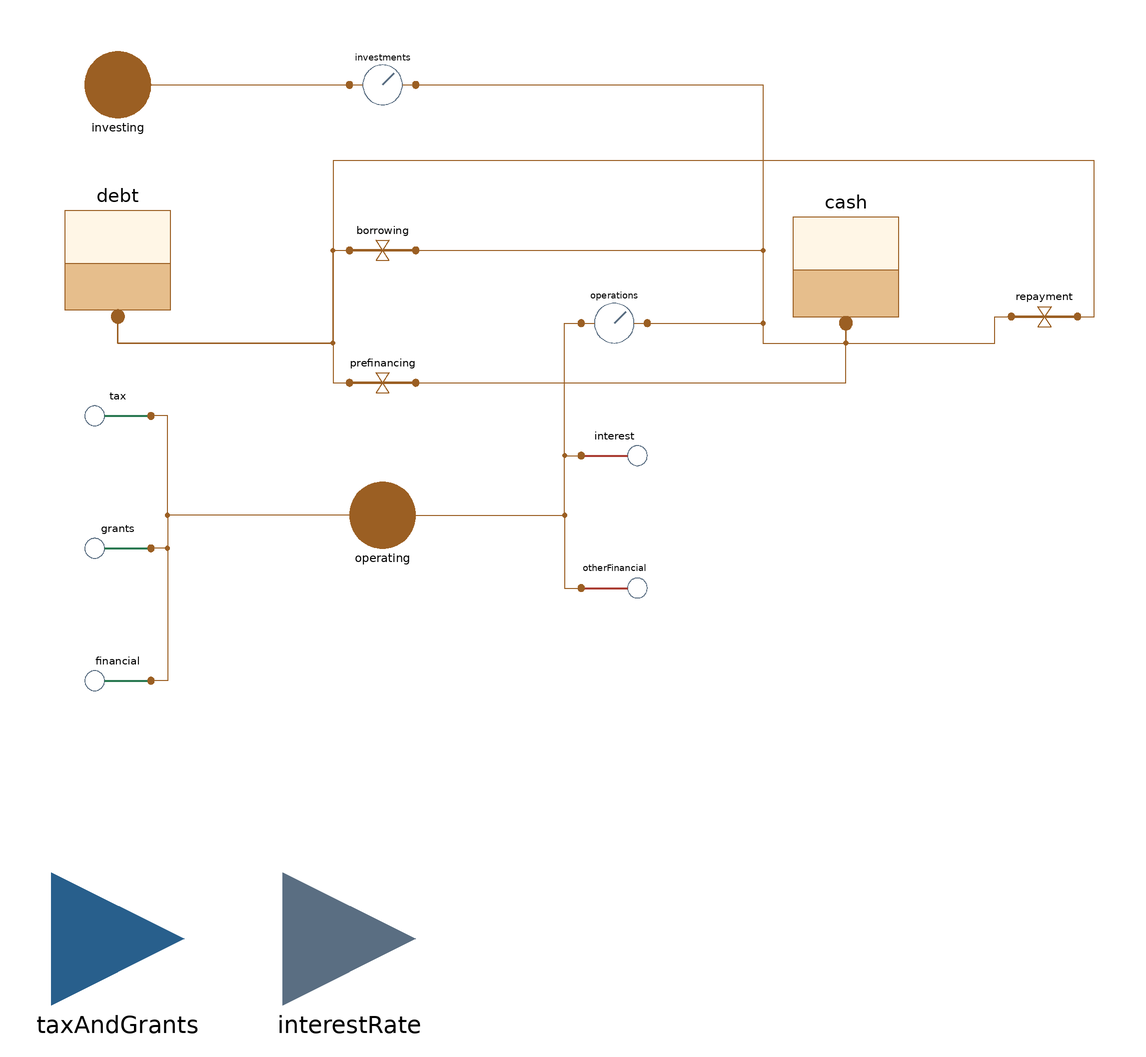

The Modelica model whose source follows is shown above as a component diagram (icons at their Placement, wires along their Line points).

model Finance "Kassa och låneskuld: skatt, bidrag, ränta och finansiering som flöden; ränta på aktuell skuld"
      parameter Units.Money debt0 "Låneskuld vid basårets slut, mnkr";
      parameter Units.Money cash0 "Kassa vid basårets slut, mnkr";
      parameter Units.Money interest0 "Räntekostnader i basåret, mnkr";
      parameter Units.Money tax0 = 0 "Skatteintäkter i basåret, mnkr";
      parameter Units.Money grants0 = 0 "Generella bidrag i basåret, mnkr";
      parameter Units.Money financialIncome "Finansiella intäkter per år vid basårets kassa, mnkr";
      parameter Units.Money otherFinancialExpense "Finansiella kostnader utöver räntor per år, mnkr";
      parameter Real depositSpread = 0 "Skillnad mellan låneräntan och räntan på kassan, andel";
      parameter Boolean liquidityPolicy = false "Styr kassan mot likviditetsreserven";
      parameter Real reserveDays = 0 "Likviditetsreserv i dagar av utbetalningarna";
      parameter Units.Duration reserveAdjustmentTime = 0 "Tidskonstant från bokslutets dagar till reserveDays, år; 0 = reserveDays från start";
      parameter Real reserveDays0(fixed = false) "Bokslutets kassa och kredit i dagar av utbetalningarna vid start";
      parameter Real startTime0(fixed = false) "Simuleringens starttid: bokslutet";
      parameter Units.Money creditLine = 0 "Checkkredit och kreditlöften som räknas av från reserven, mnkr";
      parameter Units.Money plannedPrefinancing = 0 "Förutbestämd ny upplåning första året, mnkr";
      parameter Units.Duration reserveRestoreTime = 1/12 "Tid för att låna upp till kassareserven när kassan understiger den, år";
      parameter Real averageRate0 = 0 "Snittränta på skulden vid basårets slut, andel";
      parameter Units.Duration rateFixingYears(min = 0) = 0 "Genomsnittlig räntebindningstid, år; 0 = hela skulden till årets ränta";
      parameter Real rateShock = 0 "Plötslig höjning av marknadsräntan, andel (0,03 = tre procentenheter)";
      parameter Real rateShockTime = 1e9 "Datum för höjningen som decimalår (2026,5 = 1 juli 2026)";
      outer Components.Calendar calendar;
      outer Clock clock;
      Interfaces.TaxAndGrantsInput taxAndGrants "Skatt och bidrag, mnkr per år" annotation(
        Placement(transformation(origin={-140,-120}, extent={{-20,-20},{20,20}}), iconTransformation(extent = {{-110, 30}, {-90, 50}})));
      Interfaces.SignalInput interestRate "Låneränta, andel" annotation(
        Placement(transformation(origin={-70,-120}, extent={{-20,-20},{20,20}}), iconTransformation(extent = {{-110, -50}, {-90, -30}})));
      StockPort operating "Driftens betalningar" annotation(Placement(transformation(origin={-60,8}, extent={{-10,-10},{10,10}}), iconTransformation(extent = {{-10, 90}, {10, 110}})));
      StockPort investing "Investeringarnas betalningar" annotation(Placement(transformation(origin={-140,138}, extent={{-10,-10},{10,10}}), iconTransformation(extent = {{-10, -110}, {10, -90}})));
      Stock cash(level0 = cash0) "Kassa och bank" annotation(Placement(transformation(origin={80,86}, extent={{-20,-20},{20,20}})));
      Stock debt(level0 = -debt0) "Låneskuld (negativ nivå)" annotation(Placement(transformation(origin={-140,88}, extent={{-20,-20},{20,20}})));
      Meter operations "Kassaflöde från den löpande verksamheten" annotation(Placement(transformation(origin={10,66}, extent={{-10,-10},{10,10}})));
      Meter investments "Kassaflöde från investeringar" annotation(Placement(transformation(origin={-60,138}, extent={{-10,-10},{10,10}})));
      Inflow tax(annual0 = tax0) "Skatteintäkter" annotation(Placement(transformation(origin={-140,38}, extent={{-10,-10},{10,10}})));
      Inflow grants(annual0 = grants0) "Generella bidrag och utjämning" annotation(Placement(transformation(origin={-140,-2}, extent={{-10,-10},{10,10}})));
      Inflow financial(annual0 = financialIncome) "Finansiella intäkter" annotation(Placement(transformation(origin={-140,-42}, extent={{-10,-10},{10,10}})));
      Outflow interest(annual0 = interest0) "Räntekostnader" annotation(Placement(transformation(origin={10,26}, extent={{-10,-10},{10,10}})));
      Outflow otherFinancial(annual0 = otherFinancialExpense) "Övriga finansiella kostnader" annotation(Placement(transformation(origin={10,-14}, extent={{-10,-10},{10,10}})));
      Transfer borrowing "Nya lån" annotation(Placement(transformation(origin={-60,88}, extent={{-10,-10},{10,10}})));
      Transfer prefinancing "Lån i förväg" annotation(Placement(transformation(origin={-60,48}, extent={{-10,-10},{10,10}})));
      Transfer repayment "Amortering" annotation(Placement(transformation(origin={140,68}, extent={{-10,-10},{10,10}})));
      Units.MoneyRate net "Kassaflöde före finansiering, mnkr per år";
      Real marketRate "Marknadsränta för nya och omsatta lån just nu, andel";
      Real depositRate "Ränta på kassan just nu, andel";
      Units.MoneyRate fixedInterest(start = averageRate0*debt0, fixed = true) "Årlig räntekostnad på lånen med deras bundna räntor, mnkr per år";
      Real averageRate "Snittränta på skulden just nu, andel";
      input Units.MoneyRate operatingPayments "Driftens utbetalningar: löner med sociala avgifter, pensionsutbetalningar och övriga kostnader, mnkr per år";
      Units.Money cashReserve "Likviditetsreserv just nu: dagar av utbetalningarna minus krediten, mnkr";
      Units.Money reserve "Kassareserven just nu: likviditetsreserven plus det som lånats i förväg under första året, mnkr";
      Real reserveDaysNow "Reservens dagar just nu: från bokslutets dagar mot reserveDays";
      Units.MoneyRate financingNeed "Behov av finansiering: underskottet plus det som fattas till reserven, fördelat på reserveRestoreTime, mnkr per år";
      discrete output Units.Money debtLevel(start = debt0, fixed = true) "Låneskuld vid årets slut, mnkr";
      discrete output Units.Money cashBalance(start = 0, fixed = true) "Kontroll av kassabalansen, mnkr; ska vara noll";
      discrete output Units.Money debtBalance(start = 0, fixed = true) "Kontroll av skuldbalansen, mnkr; ska vara noll";
      discrete output Units.Money cumulativeInterest(start = 0, fixed = true) "Räntekostnader sammanlagt sedan basåret, mnkr";
    initial equation
      startTime0 = time;
      reserveDays0 = 365*(cash0 + creditLine)/max(1e-6, operatingPayments - investments.rate + interest.rate);
    equation
      tax.rate = taxAndGrants.tax/Units.year;
      grants.rate = taxAndGrants.grants/Units.year;
      // Kassan utöver basårets ger ränta: marknadsräntan minus depositSpread. Basårets finansiella intäkter gäller basårets kassa.
      depositRate = max(0, marketRate - depositSpread);
      financial.rate = financialIncome/Units.year + depositRate*(cash.level - cash0)/Units.year;
      marketRate = interestRate + (if time >= rateShockTime - 1 then rateShock else 0) "Tiden t är den 31 december år t; datumet rateShockTime är tiden rateShockTime - 1";
      // Lånen omsätts med takten 1/rateFixingYears; nya lån och omsatta lån får marknadsräntan, amortering tar bort snitträntan.
      der(fixedInterest) = if rateFixingYears > 0 then marketRate*(borrowing.rate + prefinancing.rate) - averageRate*repayment.rate
        + (marketRate*(-debt.level) - fixedInterest)/rateFixingYears else 0;
      averageRate = if rateFixingYears > 0 and -debt.level > 1e-9 then fixedInterest/(-debt.level) else marketRate;
      interest.rate = if rateFixingYears > 0 then fixedInterest else marketRate*(-debt.level);
      otherFinancial.rate = otherFinancialExpense/Units.year;
      net = operations.rate + investments.rate;
      prefinancing.rate = if liquidityPolicy and calendar.pathIndex == 1 then plannedPrefinancing/Units.year else 0;
      // Utbetalningarna just nu: drift, investering (investments.rate är negativ när pengar går ut) och ränta.
      // Bokslutet är utgångsläget: kassan börjar på sina egna dagar (med krediten) och går mot reserveDays med tidskonstanten
      // reserveAdjustmentTime, så att kommunen inte lånar upp eller amorterar skillnaden i januari första året.
      reserveDaysNow = if reserveAdjustmentTime > 0 then reserveDays + (reserveDays0 - reserveDays)*exp(-(time - startTime0)/reserveAdjustmentTime) else reserveDays;
      cashReserve = if liquidityPolicy then max(0, reserveDaysNow/365*(operatingPayments - investments.rate + interest.rate) - creditLine) else 0;
      // Det som lånats i förväg hålls i kassan tills den uppskjutna investeringen betalas, jämnt under år två.
      reserve = cashReserve + (if calendar.pathIndex == 1 then prefinancing.accumulated
        elseif calendar.pathIndex == 2 and liquidityPolicy then plannedPrefinancing*max(0, 1 - (time - (calendar.baseYear + 2)*Units.year)/Units.year) else 0);
      // Med kassapolicy styrs kassan mot reserven: behovet är underskottet plus avvikelsen från reserven delad med
      // reserveRestoreTime. Det är kontinuerligt i kassan, så lån och amortering växlar inte fram och tillbaka vid reserven.
      // Ett negativt behov amorterar, dock högst så att skulden går mot noll; finns ingen skuld stannar överskottet i kassan.
      financingNeed = if liquidityPolicy then (reserve - cash.level)/reserveRestoreTime - net else -net;
      borrowing.rate = max(0, financingNeed);
      repayment.rate = if liquidityPolicy then min(max(0, -financingNeed), -debt.level/reserveRestoreTime)
        else (if net > 0 and debt.level < 0 then net else 0);
      connect(operating, tax.to) annotation(Line(points={{-60,8},{-125,8},{-125,38},{-130,38}}, color={155,95,35}));
      connect(operating, grants.to) annotation(Line(points={{-60,8},{-125,8},{-125,-2},{-130,-2}}, color={155,95,35}));
      connect(operating, financial.to) annotation(Line(points={{-60,8},{-125,8},{-125,-42},{-130,-42}}, color={155,95,35}));
      connect(operating, interest.from) annotation(Line(points={{-60,8},{-5,8},{-5,26},{0,26}}, color={155,95,35}));
      connect(operating, otherFinancial.from) annotation(Line(points={{-60,8},{-5,8},{-5,-14},{0,-14}}, color={155,95,35}));
      connect(operating, operations.a) annotation(Line(points={{-60,8},{-5,8},{-5,66},{0,66}}, color={155,95,35}));
      connect(operations.b, cash.port) annotation(Line(points={{20,66},{55,66},{55,60},{80,60},{80,66}}, color={155,95,35}));
      connect(investing, investments.a) annotation(Line(points={{-140,138},{-70,138}}, color={155,95,35}));
      connect(investments.b, cash.port) annotation(Line(points={{-50,138},{55,138},{55,60},{80,60},{80,66}}, color={155,95,35}));
      connect(debt.port, borrowing.from) annotation(Line(points={{-140,68},{-140,60},{-75,60},{-75,88},{-70,88}}, color={155,95,35}));
      connect(borrowing.to, cash.port) annotation(Line(points={{-50,88},{55,88},{55,60},{80,60},{80,66}}, color={155,95,35}));
      connect(debt.port, prefinancing.from) annotation(Line(points={{-140,68},{-140,60},{-75,60},{-75,48},{-70,48}}, color={155,95,35}));
      connect(prefinancing.to, cash.port) annotation(Line(points={{-50,48},{80,48},{80,66}}, color={155,95,35}));
      connect(cash.port, repayment.from) annotation(Line(points={{80,66},{80,60},{125,60},{125,68},{130,68}}, color={155,95,35}));
      connect(repayment.to, debt.port) annotation(Line(points={{150,68},{155,68},{155,115},{-75,115},{-75,60},{-140,60},{-140,68}}, color={155,95,35}));
      when clock.yearEnd then
        debtLevel = -debt.level;
        cumulativeInterest = pre(cumulativeInterest) + interest.annual;
        debtBalance = debtLevel - pre(debtLevel) - borrowing.annual - prefinancing.annual + repayment.annual;
        cashBalance = cash.level - pre(cash.closing) - operations.annual - investments.annual
          - borrowing.annual - prefinancing.annual + repayment.annual;
      end when;
      assert(debt.level <= 1e-6, "Låneskulden får inte bli negativ");
      assert(abs(debtBalance) < 1e-6*max(1, debtLevel), "Skuldbalansen stämmer inte");
      assert(abs(cashBalance) < 1e-6*max(1, abs(cash.level)), "Kassabalansen stämmer inte");
      annotation(Icon(coordinateSystem(extent = {{-100, -100}, {100, 100}}), graphics = {Rectangle(extent = {{-100, -80}, {100, 60}}, lineColor = {155, 95, 35}, fillColor = {255, 246, 230}, fillPattern = FillPattern.Solid, radius = 10), Text(extent = {{-100, 64}, {100, 98}}, textString = "%name", textColor = {155, 95, 35}), Polygon(points = {{-75, 18}, {0, 50}, {75, 18}, {-75, 18}}, lineColor = {155, 95, 35}, fillColor = {230, 190, 140}, fillPattern = FillPattern.Solid), Rectangle(extent = {{-70, 10}, {70, 18}}, lineColor = {155, 95, 35}, fillColor = {255, 255, 255}, fillPattern = FillPattern.Solid), Rectangle(extent = {{-54, -52}, {-36, 10}}, lineColor = {155, 95, 35}, fillColor = {255, 255, 255}, fillPattern = FillPattern.Solid), Rectangle(extent = {{-24, -52}, {-6, 10}}, lineColor = {155, 95, 35}, fillColor = {255, 255, 255}, fillPattern = FillPattern.Solid), Rectangle(extent = {{6, -52}, {24, 10}}, lineColor = {155, 95, 35}, fillColor = {255, 255, 255}, fillPattern = FillPattern.Solid), Rectangle(extent = {{36, -52}, {54, 10}}, lineColor = {155, 95, 35}, fillColor = {255, 255, 255}, fillPattern = FillPattern.Solid), Rectangle(extent = {{-72, -60}, {72, -52}}, lineColor = {155, 95, 35}, fillColor = {255, 255, 255}, fillPattern = FillPattern.Solid), Rectangle(extent = {{-80, -68}, {80, -60}}, lineColor = {155, 95, 35}, fillColor = {230, 190, 140}, fillPattern = FillPattern.Solid), Ellipse(extent = {{-8, 24}, {8, 40}}, lineColor = {155, 95, 35}, fillColor = {245, 215, 120}, fillPattern = FillPattern.Solid)}),
        Diagram(coordinateSystem(extent={{-180,-160},{180,180}})),
        Documentation(info = "<html><p>Kassan och låneskulden är lager. Skatt, bidrag och finansiella poster flödar in och ut över gränsen;
driftens och investeringarnas betalningar kommer genom kopplingarna och mäts (<code>operations</code>,
<code>investments</code>). Räntan är ett flöde på den aktuella skulden, inte på årets ingående skuld.</p>
<p>Med räntebindning (<code>rateFixingYears</code> &gt; 0) är <code>fixedInterest</code> den årliga räntekostnaden med lånens
bundna räntor. Den närmar sig marknadsräntan gånger skulden med tidskonstanten <code>rateFixingYears</code>; nya lån tas till
marknadsräntan. En räntechock (<code>rateShock</code> från <code>rateShockTime</code>) slår därför igenom gradvis.</p>
<ul><li>Underskott före finansiering lånas när det uppstår; ett överskott amorterar, och när skulden är noll växer kassan.</li>
<li>Med kassapolicy (standard) går kassan mot likviditetsreserven <code>reserveDays</code>/365 av utbetalningarna just nu
(drift, investering och ränta) minus <code>creditLine</code>. Kassan börjar på bokslutets egna dagar och går mot
<code>reserveDays</code> med tidskonstanten <code>reserveAdjustmentTime</code> (standard tre år): kassan över reserven finansierar underskott
och amorterar lån, och en kassa under reserven fylls på genom lån, båda inom ungefär <code>reserveRestoreTime</code>.
Behovet av finansiering är kontinuerligt i kassan, så lån och amortering växlar inte vid reserven. Utan skuld stannar
överskottet i kassan. Det som lånas i förväg första året hålls i kassan till året därpå. Kommunernas regler och källor
står i data/liquidity.json; standard är 30 dagar och ingen kredit.</li></ul></html>"));
    end Finance;